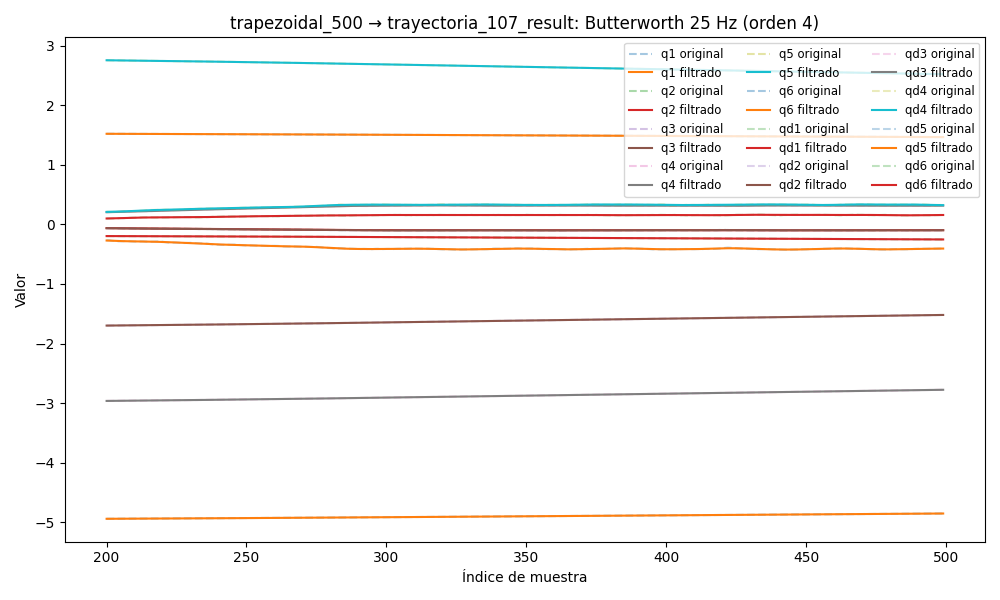

The table this chart was drawn from, first rows:
timestamp, q1, q2, q3, q4, q5, q6, qd1, qd2, qd3, qd4, qd5, qd6, tau1, tau2, tau3, tau4, tau5, tau6
1749049042, 1.529, -0.187, -1.729, -2.995, 2.794, -4.956, 0.006168, 0.003571, -0.01766, -0.01563, 0.002329, -0.0253, 0.2511, -0.5919, 0.3275, 0.2224, 0.6244, -0.1287
1749049042, 1.529, -0.187, -1.729, -2.995, 2.794, -4.956, 0.005279, 0.002979, -0.01614, -0.01444, 0.002002, -0.02312, 0.2487, -0.5977, 0.3296, 0.2364, 0.6445, -0.1591
1749049042, 1.529, -0.187, -1.729, -2.995, 2.794, -4.956, 0.004415, 0.002401, -0.01463, -0.01324, 0.001686, -0.02097, 0.2321, -0.6101, 0.3264, 0.2416, 0.6143, -0.1413
1749049042, 1.529, -0.187, -1.729, -2.995, 2.794, -4.956, 0.003598, 0.001852, -0.01313, -0.01201, 0.001389, -0.01886, 0.2222, -0.6102, 0.3113, 0.2458, 0.6194, -0.1454
1749049042, 1.529, -0.187, -1.729, -2.995, 2.794, -4.956, 0.002848, 0.001343, -0.01164, -0.01074, 0.001118, -0.0168, 0.2222, -0.6102, 0.3113, 0.2458, 0.6194, -0.1454
1749049042, 1.529, -0.187, -1.729, -2.995, 2.794, -4.956, 0.002179, 0.0008828, -0.01017, -0.009431, 0.00088, -0.01481, 0.2315, -0.6054, 0.3374, 0.2403, 0.6055, -0.15
1749049042, 1.529, -0.187, -1.729, -2.995, 2.794, -4.956, 0.0016, 0.0004774, -0.008729, -0.008092, 0.0006773, -0.0129, 0.2232, -0.6451, 0.3344, 0.2751, 0.591, -0.1502
1749049042, 1.529, -0.187, -1.729, -2.995, 2.794, -4.956, 0.001115, 0.0001289, -0.00733, -0.006741, 0.0005115, -0.01108, 0.2041, -0.676, 0.3576, 0.2678, 0.5962, -0.1642
1749049042, 1.529, -0.187, -1.729, -2.995, 2.794, -4.956, 0.000724, -0.0001638, -0.005991, -0.005398, 0.000382, -0.009358, 0.2072, -0.6667, 0.3734, 0.283, 0.5866, -0.1474
1749049042, 1.529, -0.187, -1.729, -2.995, 2.794, -4.956, 0.0004211, -0.0004038, -0.004727, -0.004094, 0.000286, -0.007752, 0.1866, -0.6639, 0.3629, 0.279, 0.5777, -0.1392
1749049042, 1.529, -0.187, -1.729, -2.995, 2.794, -4.956, 0.000197, -0.0005959, -0.003557, -0.002857, 0.0002197, -0.006264, 0.1607, -0.676, 0.3667, 0.2767, 0.5781, -0.1267
1749049042, 1.529, -0.187, -1.729, -2.995, 2.794, -4.956, 3.988525021921007e-05, -0.0007458, -0.002495, -0.001717, 0.0001783, -0.004898, 0.1588, -0.68, 0.3825, 0.3001, 0.5702, -0.1099
1749049042, 1.529, -0.187, -1.729, -2.995, 2.794, -4.956, -6.35022433148265e-05, -0.0008592, -0.001553, -0.0006991, 0.0001566, -0.003656, 0.1589, -0.7115, 0.3953, 0.2847, 0.5532, -0.1042
1749049042, 1.529, -0.187, -1.729, -2.995, 2.794, -4.956, -0.000127, -0.0009418, -0.0007388, 0.0001752, 0.0001495, -0.002537, 0.1394, -0.6703, 0.403, 0.3199, 0.561, -0.08921
1749049042, 1.529, -0.187, -1.729, -2.995, 2.794, -4.956, -0.0001639, -0.0009984, -5.6379275553819586e-05, 0.0008929, 0.0001519, -0.001541, 0.1448, -0.6689, 0.4235, 0.3157, 0.5417, -0.0723
1749049042, 1.529, -0.187, -1.729, -2.995, 2.794, -4.956, -0.0001858, -0.001033, 0.0004957, 0.001448, 0.0001596, -0.0006617, 0.1407, -0.6829, 0.4289, 0.3282, 0.5508, -0.07024
1749049042, 1.529, -0.187, -1.729, -2.995, 2.794, -4.956, -0.0002025, -0.001051, 0.0009228, 0.001841, 0.000169, 0.0001048, 0.1392, -0.7087, 0.4238, 0.3301, 0.5476, -0.06344
1749049042, 1.529, -0.187, -1.729, -2.995, 2.794, -4.956, -0.0002211, -0.001053, 0.001234, 0.002082, 0.0001773, 0.0007644, 0.1245, -0.7109, 0.4392, 0.3179, 0.536, -0.04306
1749049042, 1.529, -0.187, -1.729, -2.995, 2.794, -4.956, -0.0002459, -0.001044, 0.001442, 0.002185, 0.0001827, 0.001323, 0.118, -0.7178, 0.4262, 0.33, 0.5297, -0.03641
1749049042, 1.529, -0.187, -1.729, -2.995, 2.794, -4.956, -0.0002789, -0.001024, 0.00156, 0.002171, 0.0001839, 0.001785, 0.1322, -0.7206, 0.4277, 0.3374, 0.5306, -0.03328
1749049042, 1.529, -0.187, -1.729, -2.995, 2.794, -4.956, -0.0003195, -0.0009976, 0.001606, 0.002063, 0.0001803, 0.002157, 0.1116, -0.7424, 0.456, 0.3385, 0.5219, -0.02857
1749049042, 1.529, -0.187, -1.729, -2.995, 2.794, -4.956, -0.0003654, -0.0009645, 0.001596, 0.001887, 0.0001717, 0.002443, 0.1283, -0.7523, 0.4443, 0.3538, 0.5314, -0.04746
1749049042, 1.529, -0.187, -1.729, -2.995, 2.794, -4.956, -0.0004133, -0.0009264, 0.001547, 0.00167, 0.0001583, 0.002649, 0.1451, -0.7484, 0.4353, 0.3364, 0.5332, -0.03899
1749049042, 1.529, -0.187, -1.729, -2.995, 2.794, -4.956, -0.0004593, -0.0008842, 0.001475, 0.001436, 0.0001405, 0.002781, 0.1577, -0.754, 0.4547, 0.3527, 0.5323, -0.01753
1749049042, 1.529, -0.187, -1.729, -2.995, 2.794, -4.956, -0.0004995, -0.0008388, 0.001392, 0.001208, 0.0001188, 0.002845, 0.1214, -0.7513, 0.459, 0.3657, 0.5381, -0.004482
1749049042, 1.529, -0.187, -1.729, -2.995, 2.794, -4.956, -0.0005308, -0.000791, 0.001312, 0.001003, 9.349696233375073e-05, 0.002851, 0.1215, -0.7416, 0.4486, 0.3529, 0.53, -0.03381
1749049042, 1.529, -0.187, -1.729, -2.995, 2.794, -4.956, -0.0005507, -0.0007416, 0.001241, 0.0008361, 6.513019621334107e-05, 0.002807, 0.1179, -0.7661, 0.4628, 0.3663, 0.5362, -0.01987
1749049042, 1.529, -0.187, -1.729, -2.995, 2.794, -4.956, -0.000558, -0.0006913, 0.001186, 0.0007143, 3.4105343980946096e-05, 0.002722, 0.1416, -0.7374, 0.4797, 0.3553, 0.5301, -0.01012
1749049042, 1.529, -0.187, -1.729, -2.995, 2.794, -4.956, -0.0005525, -0.0006409, 0.001148, 0.0006409, 8.868298020081202e-07, 0.002608, 0.132, -0.7556, 0.4576, 0.3512, 0.5376, -0.02701
1749049042, 1.529, -0.187, -1.729, -2.995, 2.794, -4.956, -0.0005349, -0.0005913, 0.001126, 0.0006143, -3.39356842487423e-05, 0.002472, 0.1279, -0.7478, 0.4654, 0.3606, 0.5381, -0.01547
1749049042, 1.529, -0.187, -1.729, -2.995, 2.794, -4.956, -0.0005067, -0.0005434, 0.001117, 0.0006286, -6.953952026805741e-05, 0.002323, 0.1217, -0.7695, 0.4744, 0.3593, 0.5443, -0.02346
1749049042, 1.529, -0.187, -1.729, -2.995, 2.794, -4.956, -0.00047, -0.0004981, 0.001115, 0.0006744, -0.0001048, 0.002169, 0.1502, -0.7491, 0.4628, 0.3625, 0.5366, -0.02706
1749049042, 1.529, -0.187, -1.729, -2.995, 2.794, -4.956, -0.0004274, -0.0004561, 0.001114, 0.0007402, -0.000138, 0.002014, 0.125, -0.7334, 0.4589, 0.3578, 0.5346, -0.01442
1749049042, 1.529, -0.187, -1.729, -2.995, 2.794, -4.956, -0.0003814, -0.0004181, 0.001105, 0.0008132, -0.0001671, 0.001863, 0.1296, -0.7414, 0.4615, 0.3486, 0.5288, -0.02522
1749049042, 1.529, -0.187, -1.729, -2.995, 2.794, -4.956, -0.0003347, -0.0003848, 0.001082, 0.0008799, -0.0001896, 0.001717, 0.1466, -0.7486, 0.4563, 0.3667, 0.5377, -0.02204
1749049042, 1.529, -0.187, -1.729, -2.995, 2.794, -4.956, -0.0002897, -0.0003566, 0.001037, 0.0009279, -0.0002026, 0.001577, 0.1075, -0.7304, 0.4524, 0.3529, 0.5395, -0.03429
1749049042, 1.529, -0.187, -1.729, -2.995, 2.794, -4.956, -0.0002487, -0.0003336, 0.000965, 0.0009462, -0.000203, 0.001444, 0.1343, -0.7361, 0.4628, 0.3468, 0.5409, -0.004791
1749049042, 1.529, -0.187, -1.729, -2.995, 2.794, -4.956, -0.0002136, -0.0003159, 0.0008648, 0.0009262, -0.000188, 0.001315, 0.1565, -0.7542, 0.4576, 0.3553, 0.5532, -0.01773
1749049042, 1.529, -0.187, -1.729, -2.995, 2.794, -4.956, -0.0001858, -0.0003031, 0.0007367, 0.0008623, -0.0001553, 0.001189, 0.1697, -0.7334, 0.4511, 0.3465, 0.5411, -0.01343
1749049042, 1.529, -0.187, -1.729, -2.995, 2.794, -4.956, -0.0001661, -0.0002945, 0.000585, 0.0007528, -0.0001038, 0.001063, 0.1589, -0.7276, 0.4563, 0.3567, 0.5432, -0.01985
1749049042, 1.529, -0.187, -1.729, -2.995, 2.794, -4.956, -0.0001547, -0.0002892, 0.0004179, 0.0006003, -3.399424259176013e-05, 0.0009348, 0.1601, -0.7109, 0.455, 0.345, 0.5519, -0.02814
1749049042, 1.529, -0.187, -1.729, -2.995, 2.794, -4.956, -0.0001513, -0.0002857, 0.0002478, 0.0004122, 5.1576240364674706e-05, 0.0008038, 0.1419, -0.7027, 0.4628, 0.3527, 0.5546, -0.03387
1749049042, 1.529, -0.187, -1.729, -2.995, 2.794, -4.956, -0.0001546, -0.0002825, 9.054735600725722e-05, 0.0002007, 0.0001478, 0.0006696, 0.1672, -0.7151, 0.4576, 0.3444, 0.5629, -0.0188
1749049042, 1.529, -0.187, -1.729, -2.995, 2.794, -4.956, -0.0001625, -0.0002775, -3.455552646093146e-05, -1.6639361233756816e-05, 0.0002469, 0.0005338, 0.1602, -0.7116, 0.4693, 0.3553, 0.5558, -0.01773
1749049042, 1.529, -0.187, -1.729, -2.995, 2.794, -4.956, -0.0001723, -0.0002687, -0.0001058, -0.0002179, 0.0003382, 0.0004003, 0.166, -0.7107, 0.4511, 0.3468, 0.5657, -0.02919
1749049042, 1.529, -0.187, -1.729, -2.995, 2.794, -4.956, -0.0001806, -0.000254, -0.0001, -0.0003771, 0.0004083, 0.0002756, 0.1907, -0.6946, 0.4498, 0.3387, 0.5627, -0.01842
1749049042, 1.529, -0.187, -1.729, -2.995, 2.794, -4.956, -0.0001837, -0.0002319, 5.641282536009832e-06, -0.0004654, 0.0004418, 0.0001688, 0.184, -0.6765, 0.4615, 0.3606, 0.5657, -0.03315
1749049042, 1.529, -0.187, -1.729, -2.995, 2.794, -4.956, -0.0001778, -0.000201, 0.0002325, -0.000453, 0.000422, 9.130353921318249e-05, 0.2047, -0.694, 0.4628, 0.3503, 0.5557, -0.03314
1749049042, 1.529, -0.187, -1.729, -2.995, 2.794, -4.956, -0.0001593, -0.000161, 0.0005982, -0.0003109, 0.000332, 5.663714409006137e-05, 0.2019, -0.6634, 0.4731, 0.3515, 0.5498, -0.00374
1749049042, 1.529, -0.187, -1.729, -2.995, 2.794, -4.956, -0.0001258, -0.0001128, 0.001115, -1.3401204671993586e-05, 0.0001558, 7.958541577258916e-05, 0.2022, -0.6745, 0.4951, 0.3612, 0.5463, -0.0231
1749049042, 1.529, -0.187, -1.729, -2.995, 2.794, -4.956, -7.582791122347439e-05, -5.8448848079887614e-05, 0.00179, 0.0004593, -0.0001202, 0.0001753, 0.2103, -0.6333, 0.508, 0.3783, 0.529, -0.01413
1749049042, 1.529, -0.187, -1.729, -2.995, 2.794, -4.956, -9.89784755354172e-06, -1.874317625775176e-06, 0.002621, 0.001119, -0.000506, 0.0003581, 0.2006, -0.6558, 0.5081, 0.3946, 0.5168, -0.006599
1749049042, 1.529, -0.187, -1.729, -2.995, 2.794, -4.956, 6.921192809695565e-05, 5.1366836876295824e-05, 0.003598, 0.001968, -0.001007, 0.0006404, 0.1988, -0.6493, 0.5068, 0.4014, 0.4948, 0.002019
1749049042, 1.529, -0.187, -1.729, -2.995, 2.794, -4.956, 0.0001561, 9.393650345692627e-05, 0.004703, 0.002995, -0.001622, 0.001031, 0.1997, -0.6732, 0.5157, 0.4222, 0.4736, -0.001202
1749049042, 1.529, -0.187, -1.729, -2.995, 2.794, -4.956, 0.0002426, 0.0001169, 0.005913, 0.004181, -0.002348, 0.001536, 0.1881, -0.6802, 0.5226, 0.4124, 0.4503, 0.02826
1749049042, 1.529, -0.187, -1.729, -2.995, 2.794, -4.956, 0.0003177, 0.0001099, 0.007196, 0.005492, -0.003172, 0.002153, 0.1789, -0.692, 0.5407, 0.4226, 0.4312, -0.000372
1749049042, 1.529, -0.187, -1.729, -2.995, 2.794, -4.956, 0.0003679, 6.201342707654858e-05, 0.00852, 0.006888, -0.004084, 0.002879, 0.1849, -0.7177, 0.5422, 0.4261, 0.4145, 0.001337
1749049042, 1.529, -0.187, -1.729, -2.995, 2.794, -4.956, 0.0003778, -3.828279408233355e-05, 0.00985, 0.008323, -0.005067, 0.0037, 0.1571, -0.7318, 0.5537, 0.459, 0.3869, 0.0107
1749049042, 1.529, -0.187, -1.729, -2.995, 2.794, -4.956, 0.000331, -0.0002019, 0.01115, 0.009748, -0.006109, 0.004601, 0.1404, -0.7408, 0.5493, 0.4688, 0.355, 0.03223
1749049042, 1.529, -0.187, -1.729, -2.995, 2.794, -4.956, 0.0002109, -0.0004385, 0.0124, 0.01112, -0.0072, 0.00556, 0.1397, -0.7668, 0.5705, 0.4693, 0.313, 0.03656
... 3,910 more rows
